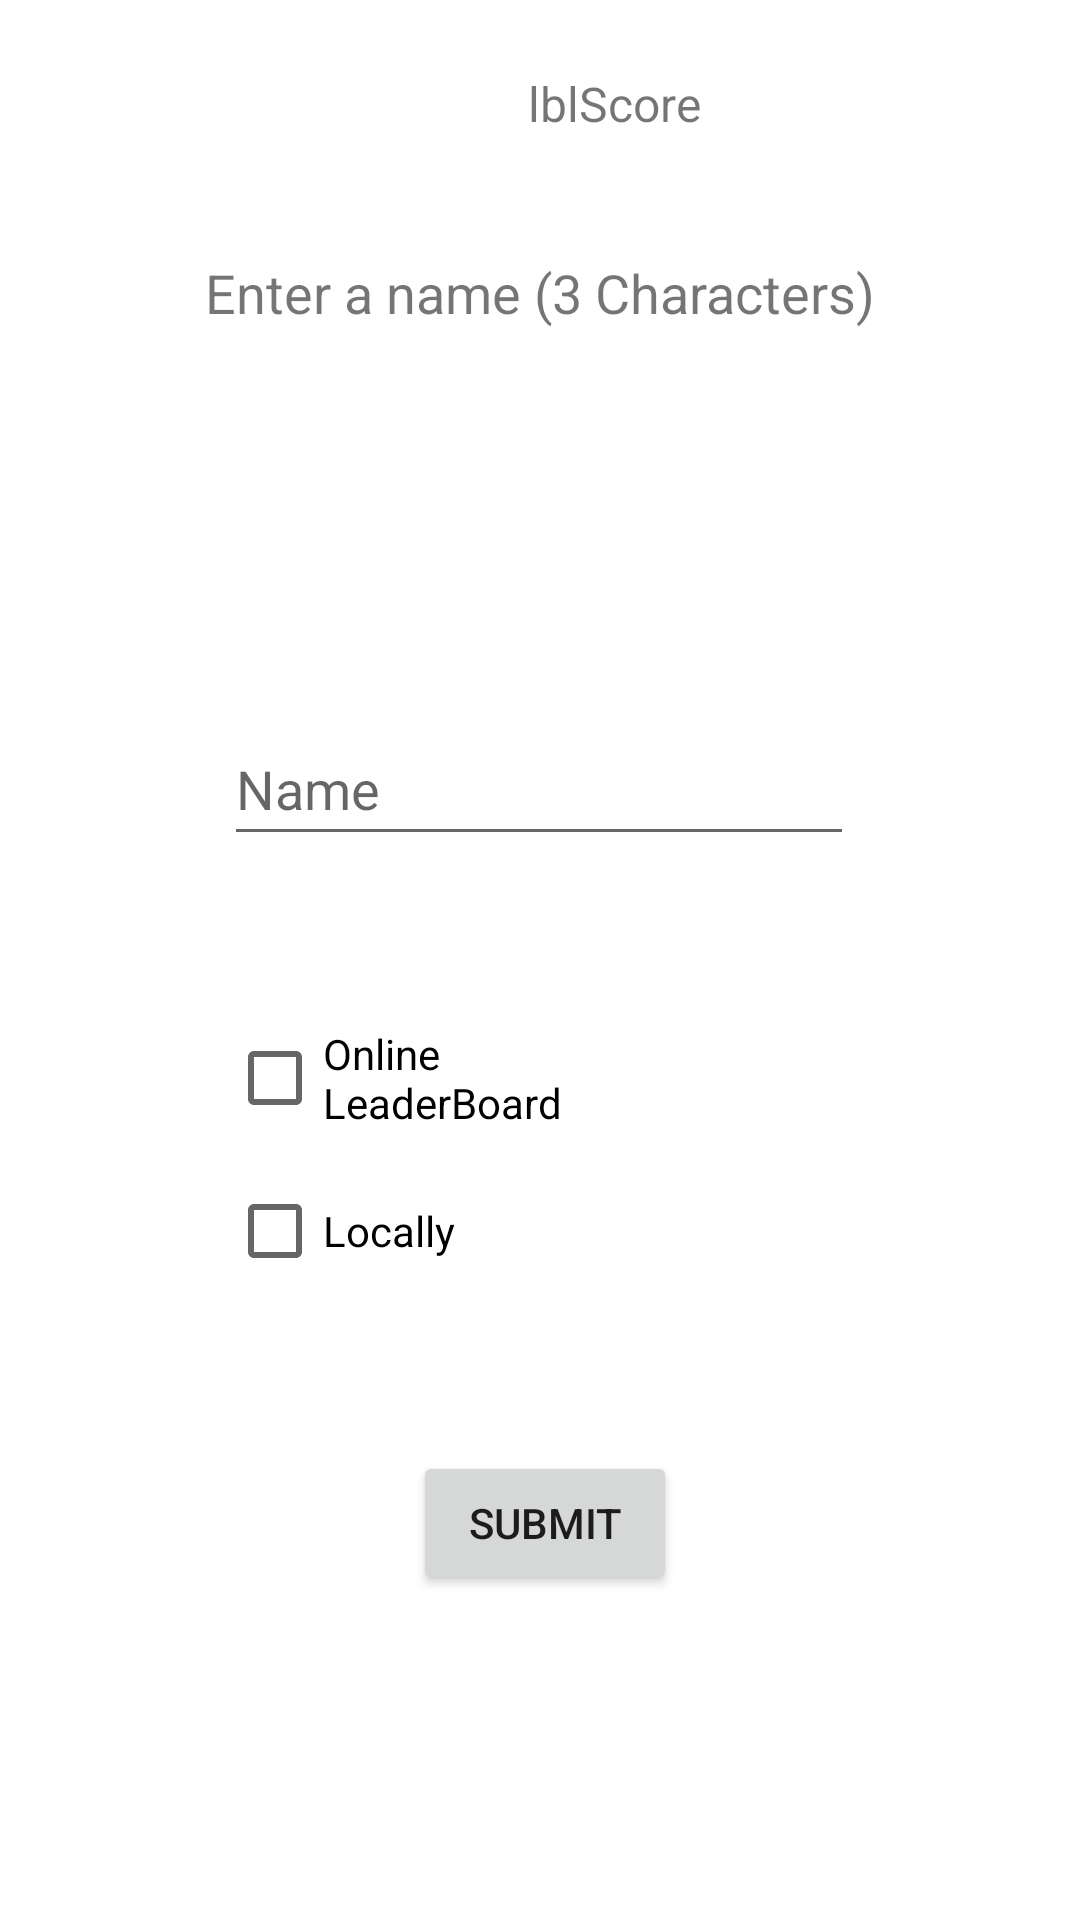

Write the Android layout XML for this screen, with the resource values it uses.
<!-- AndroidManifest.xml: application theme Theme.RapidMathGame -->
<!-- res/layout/activity_post_game.xml -->
<?xml version="1.0" encoding="utf-8"?>
<androidx.constraintlayout.widget.ConstraintLayout xmlns:android="http://schemas.android.com/apk/res/android"
    xmlns:app="http://schemas.android.com/apk/res-auto"
    xmlns:tools="http://schemas.android.com/tools"
    android:layout_width="match_parent"
    android:layout_height="match_parent"
    tools:context=".PostGame">

    <TextView
        android:id="@+id/lblInstruction"
        android:layout_width="267dp"
        android:layout_height="32dp"
        android:layout_marginStart="178dp"
        android:layout_marginTop="20dp"
        android:layout_marginEnd="175dp"
        android:layout_marginBottom="60dp"
        android:text="Enter a name (3 Characters)"
        android:textAlignment="center"
        android:textSize="18sp"
        app:layout_constraintBottom_toTopOf="@+id/txtName"
        app:layout_constraintEnd_toEndOf="parent"
        app:layout_constraintHorizontal_bias="0.507"
        app:layout_constraintStart_toStartOf="parent"
        app:layout_constraintTop_toBottomOf="@+id/lblScore" />

    <TextView
        android:id="@+id/lblScore"
        android:layout_width="wrap_content"
        android:layout_height="wrap_content"
        android:layout_marginStart="176dp"
        android:layout_marginTop="90dp"
        android:layout_marginEnd="177dp"
        android:layout_marginBottom="20dp"
        android:text="lblScore"
        android:textSize="16sp"
        app:layout_constraintBottom_toTopOf="@+id/lblInstruction"
        app:layout_constraintEnd_toEndOf="parent"
        app:layout_constraintHorizontal_bias="0.0"
        app:layout_constraintStart_toStartOf="parent"
        app:layout_constraintTop_toTopOf="parent" />

    <EditText
        android:id="@+id/txtName"
        android:layout_width="wrap_content"
        android:layout_height="wrap_content"
        android:layout_marginStart="100dp"
        android:layout_marginTop="60dp"
        android:layout_marginEnd="101dp"
        android:layout_marginBottom="25dp"
        android:capitalize="characters"
        android:ems="10"
        android:hint="@string/Name"
        android:inputType="textPersonName"
        android:maxLength="3"
        android:minHeight="48dp"
        app:layout_constraintBottom_toTopOf="@+id/checkOnline"
        app:layout_constraintEnd_toEndOf="parent"
        app:layout_constraintStart_toStartOf="parent"
        app:layout_constraintTop_toBottomOf="@+id/lblInstruction" />

    <CheckBox
        android:id="@+id/checkOnline"
        android:layout_width="128dp"
        android:layout_height="48dp"
        android:layout_marginStart="101dp"
        android:layout_marginTop="25dp"
        android:layout_marginEnd="182dp"
        android:layout_marginBottom="1dp"
        android:text="Online LeaderBoard"
        app:layout_constraintBottom_toTopOf="@+id/chbxLocal"
        app:layout_constraintEnd_toEndOf="parent"
        app:layout_constraintStart_toStartOf="parent"
        app:layout_constraintTop_toBottomOf="@+id/txtName" />

    <CheckBox
        android:id="@+id/chbxLocal"
        android:layout_width="129dp"
        android:layout_height="50dp"
        android:layout_marginStart="101dp"
        android:layout_marginTop="1dp"
        android:layout_marginEnd="181dp"
        android:layout_marginBottom="271dp"
        android:text="Locally"
        app:layout_constraintBottom_toBottomOf="parent"
        app:layout_constraintEnd_toEndOf="parent"
        app:layout_constraintStart_toStartOf="parent"
        app:layout_constraintTop_toBottomOf="@+id/checkOnline" />

    <Button
        android:id="@+id/btnSubmit"
        android:layout_width="wrap_content"
        android:layout_height="wrap_content"
        android:layout_marginStart="160dp"
        android:layout_marginTop="81dp"
        android:layout_marginEnd="157dp"
        android:layout_marginBottom="141dp"
        android:onClick="submit"
        android:text="Submit"
        app:layout_constraintBottom_toBottomOf="parent"
        app:layout_constraintEnd_toEndOf="parent"
        app:layout_constraintStart_toStartOf="parent"
        app:layout_constraintTop_toBottomOf="@+id/chbxLocal" />

</androidx.constraintlayout.widget.ConstraintLayout>
<!-- resources referenced by this layout -->
<resources>
  <string name="Name">Name</string>
  <style name="Theme.RapidMathGame" parent="Theme.MaterialComponents.DayNight.DarkActionBar">
          
          <item name="colorPrimary">@color/purple_500</item>
          <item name="colorPrimaryVariant">@color/purple_700</item>
          <item name="colorOnPrimary">@color/white</item>
          
          <item name="colorSecondary">@color/teal_200</item>
          <item name="colorSecondaryVariant">@color/teal_700</item>
          <item name="colorOnSecondary">@color/black</item>
          
          <item name="android:statusBarColor" tools:targetApi="l">?attr/colorPrimaryVariant</item>
          
      </style>
  <!-- not gathered from this repository: default colours our renderer supplied (Android Studio template values) -->
  <color name="purple_500">#FF6200EE</color>
  <color name="purple_700">#FF3700B3</color>
  <color name="teal_200">#FF03DAC5</color>
  <color name="teal_700">#FF018786</color>
  <color name="black">#FF000000</color>
  <color name="white">#FFFFFFFF</color>
</resources>
